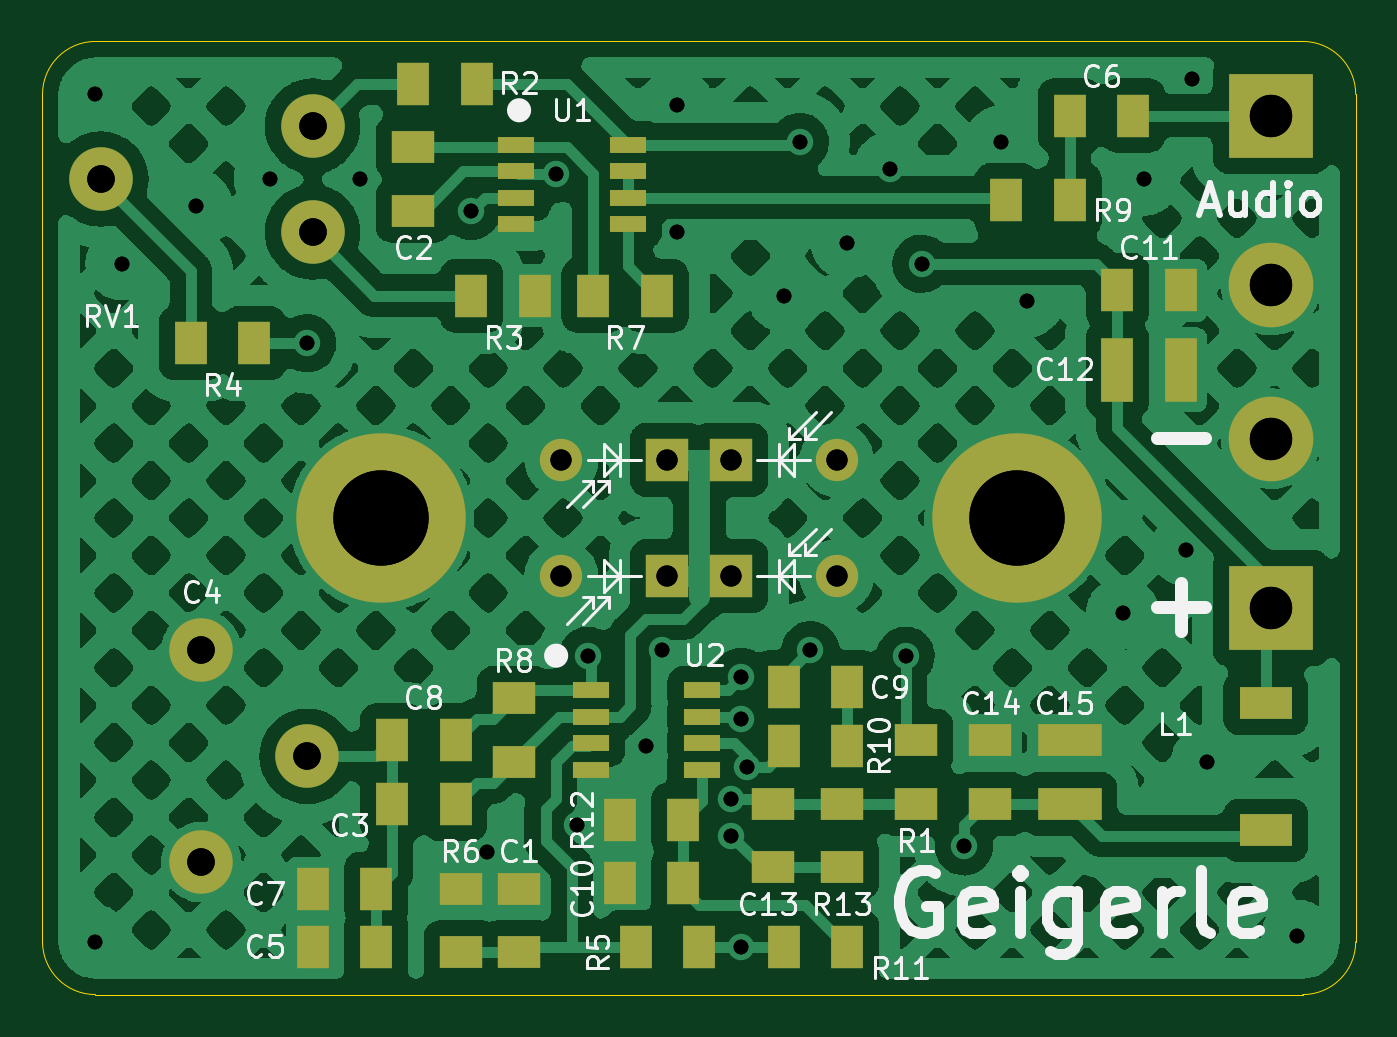
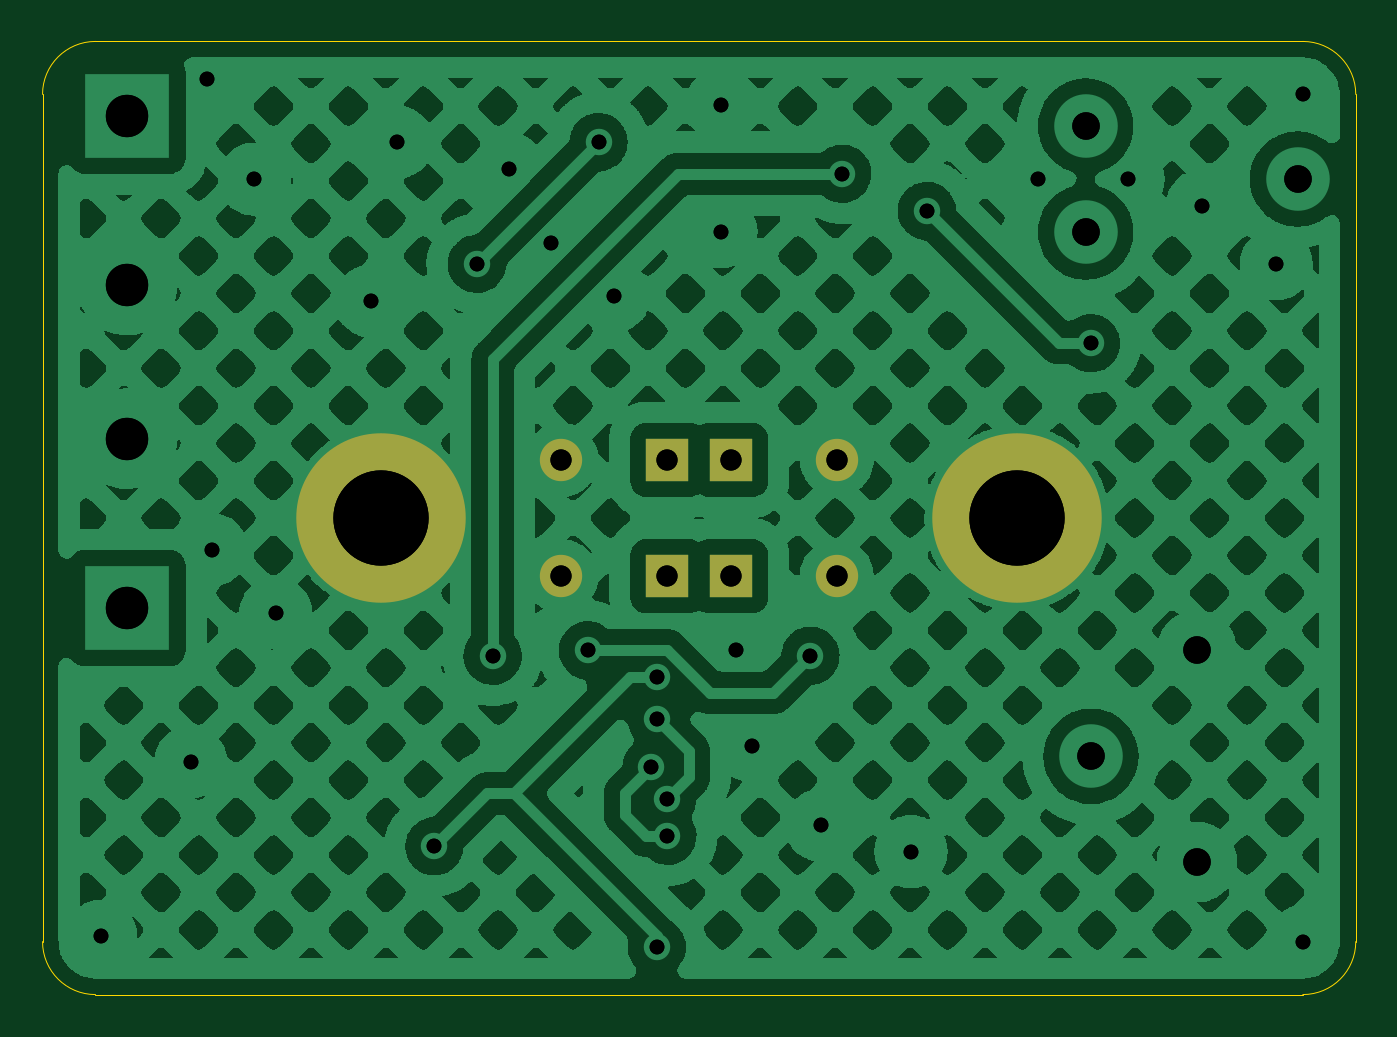
Circuit board: 9 layer files. Board 62.0 x 45.0 mm.
- bottom_copper: pin-gm-kicad-B_Cu.gbr (231030 bytes)
- bottom_mask: pin-gm-kicad-B_Mask.gbr (990 bytes)
- outline: pin-gm-kicad-Edge_Cuts.gbr (1037 bytes)
- top_copper: pin-gm-kicad-F_Cu.gbr (214964 bytes)
- top_mask: pin-gm-kicad-F_Mask.gbr (3928 bytes)
- top_silk: pin-gm-kicad-F_Silkscreen.gbr (30279 bytes)
- drill: pin-gm-kicad-NPTH.drl (345 bytes)
- drill: pin-gm-kicad-PTH.drl (1399 bytes)
- drill: pin-gm-kicad.drl (1401 bytes)

=== bottom_copper: pin-gm-kicad-B_Cu.gbr (231030 bytes, source omitted) ===
=== bottom_mask: pin-gm-kicad-B_Mask.gbr ===
%TF.GenerationSoftware,KiCad,Pcbnew,6.0.4-6f826c9f35~116~ubuntu20.04.1*%
%TF.CreationDate,2022-04-29T21:15:19+02:00*%
%TF.ProjectId,pin-gm-kicad,70696e2d-676d-42d6-9b69-6361642e6b69,rev?*%
%TF.SameCoordinates,Original*%
%TF.FileFunction,Soldermask,Bot*%
%TF.FilePolarity,Negative*%
%FSLAX46Y46*%
G04 Gerber Fmt 4.6, Leading zero omitted, Abs format (unit mm)*
G04 Created by KiCad (PCBNEW 6.0.4-6f826c9f35~116~ubuntu20.04.1) date 2022-04-29 21:15:19*
%MOMM*%
%LPD*%
G01*
G04 APERTURE LIST*
%ADD10R,2.000000X2.000000*%
%ADD11O,2.000000X2.000000*%
%ADD12O,8.000000X8.000000*%
G04 APERTURE END LIST*
D10*
%TO.C,D2*%
X86500000Y-75250000D03*
D11*
X91500000Y-75250000D03*
%TD*%
D10*
%TO.C,D3*%
X83500000Y-69750000D03*
D11*
X78500000Y-69750000D03*
%TD*%
D12*
%TO.C,H2*%
X100000000Y-72500000D03*
%TD*%
%TO.C,H1*%
X70000000Y-72500000D03*
%TD*%
D10*
%TO.C,D4*%
X86500000Y-69750000D03*
D11*
X91500000Y-69750000D03*
%TD*%
D10*
%TO.C,D1*%
X83500000Y-75250000D03*
D11*
X78500000Y-75250000D03*
%TD*%
M02*

=== outline: pin-gm-kicad-Edge_Cuts.gbr ===
%TF.GenerationSoftware,KiCad,Pcbnew,6.0.4-6f826c9f35~116~ubuntu20.04.1*%
%TF.CreationDate,2022-04-29T21:15:19+02:00*%
%TF.ProjectId,pin-gm-kicad,70696e2d-676d-42d6-9b69-6361642e6b69,rev?*%
%TF.SameCoordinates,Original*%
%TF.FileFunction,Profile,NP*%
%FSLAX46Y46*%
G04 Gerber Fmt 4.6, Leading zero omitted, Abs format (unit mm)*
G04 Created by KiCad (PCBNEW 6.0.4-6f826c9f35~116~ubuntu20.04.1) date 2022-04-29 21:15:19*
%MOMM*%
%LPD*%
G01*
G04 APERTURE LIST*
%TA.AperFunction,Profile*%
%ADD10C,0.010000*%
%TD*%
G04 APERTURE END LIST*
D10*
X54000000Y-92500000D02*
G75*
G03*
X56500000Y-95000000I2500000J0D01*
G01*
X56500000Y-50000000D02*
G75*
G03*
X54000000Y-52500000I0J-2500000D01*
G01*
X113500000Y-95000000D02*
X56500000Y-95000000D01*
X116000000Y-92500000D02*
X116000000Y-52500000D01*
X56500000Y-50000000D02*
X113500000Y-50000000D01*
X116000000Y-52500000D02*
G75*
G03*
X113500000Y-50000000I-2500000J0D01*
G01*
X113500000Y-95000000D02*
G75*
G03*
X116000000Y-92500000I0J2500000D01*
G01*
X54000000Y-52500000D02*
X54000000Y-92500000D01*
M02*

=== top_copper: pin-gm-kicad-F_Cu.gbr (214964 bytes, source omitted) ===
=== top_mask: pin-gm-kicad-F_Mask.gbr ===
%TF.GenerationSoftware,KiCad,Pcbnew,6.0.4-6f826c9f35~116~ubuntu20.04.1*%
%TF.CreationDate,2022-04-29T21:15:19+02:00*%
%TF.ProjectId,pin-gm-kicad,70696e2d-676d-42d6-9b69-6361642e6b69,rev?*%
%TF.SameCoordinates,Original*%
%TF.FileFunction,Soldermask,Top*%
%TF.FilePolarity,Negative*%
%FSLAX46Y46*%
G04 Gerber Fmt 4.6, Leading zero omitted, Abs format (unit mm)*
G04 Created by KiCad (PCBNEW 6.0.4-6f826c9f35~116~ubuntu20.04.1) date 2022-04-29 21:15:19*
%MOMM*%
%LPD*%
G01*
G04 APERTURE LIST*
%ADD10R,1.500000X2.000000*%
%ADD11C,3.000000*%
%ADD12R,1.500000X3.000000*%
%ADD13R,2.000000X2.000000*%
%ADD14O,2.000000X2.000000*%
%ADD15R,3.000000X1.500000*%
%ADD16R,4.000000X4.000000*%
%ADD17C,4.000000*%
%ADD18R,2.000000X1.500000*%
%ADD19R,2.500000X1.500000*%
%ADD20O,8.000000X8.000000*%
%ADD21R,1.750000X0.750000*%
G04 APERTURE END LIST*
D10*
%TO.C,C5*%
X69750000Y-92750000D03*
X66750000Y-92750000D03*
%TD*%
D11*
%TO.C,RV1*%
X66750000Y-54000000D03*
X56750000Y-56500000D03*
X66750000Y-59000000D03*
%TD*%
D12*
%TO.C,C12*%
X104750000Y-65500000D03*
X107750000Y-65500000D03*
%TD*%
D11*
%TO.C,C4*%
X66500000Y-83750000D03*
X61500000Y-88750000D03*
X61500000Y-78750000D03*
%TD*%
D13*
%TO.C,D2*%
X86500000Y-75250000D03*
D14*
X91500000Y-75250000D03*
%TD*%
D15*
%TO.C,C15*%
X102500000Y-86000000D03*
X102500000Y-83000000D03*
%TD*%
D16*
%TO.C,LS1*%
X112000000Y-53500000D03*
D17*
X112000000Y-61500000D03*
%TD*%
D10*
%TO.C,R10*%
X92000000Y-83250000D03*
X89000000Y-83250000D03*
%TD*%
D18*
%TO.C,R13*%
X91750000Y-89000000D03*
X91750000Y-86000000D03*
%TD*%
D13*
%TO.C,D3*%
X83500000Y-69750000D03*
D14*
X78500000Y-69750000D03*
%TD*%
D10*
%TO.C,R3*%
X74250000Y-62000000D03*
X77250000Y-62000000D03*
%TD*%
D18*
%TO.C,R8*%
X76250000Y-84000000D03*
X76250000Y-81000000D03*
%TD*%
%TO.C,R1*%
X95250000Y-86000000D03*
X95250000Y-83000000D03*
%TD*%
D10*
%TO.C,R12*%
X84250000Y-86750000D03*
X81250000Y-86750000D03*
%TD*%
%TO.C,R2*%
X74500000Y-52000000D03*
X71500000Y-52000000D03*
%TD*%
D19*
%TO.C,L1*%
X111750000Y-87250000D03*
X111750000Y-81250000D03*
%TD*%
D10*
%TO.C,R9*%
X99500000Y-57500000D03*
X102500000Y-57500000D03*
%TD*%
D18*
%TO.C,C14*%
X98750000Y-86000000D03*
X98750000Y-83000000D03*
%TD*%
D20*
%TO.C,H2*%
X100000000Y-72500000D03*
%TD*%
%TO.C,H1*%
X70000000Y-72500000D03*
%TD*%
D16*
%TO.C,BT1*%
X112000000Y-76750000D03*
D17*
X112000000Y-68750000D03*
%TD*%
D18*
%TO.C,R6*%
X73750000Y-93000000D03*
X73750000Y-90000000D03*
%TD*%
D10*
%TO.C,C10*%
X84250000Y-89750000D03*
X81250000Y-89750000D03*
%TD*%
D21*
%TO.C,U2*%
X79875000Y-80625000D03*
X79875000Y-81875000D03*
X79875000Y-83125000D03*
X79875000Y-84375000D03*
X85125000Y-84375000D03*
X85125000Y-83125000D03*
X85125000Y-81875000D03*
X85125000Y-80625000D03*
%TD*%
D10*
%TO.C,R4*%
X61000000Y-64250000D03*
X64000000Y-64250000D03*
%TD*%
%TO.C,C3*%
X73500000Y-86000000D03*
X70500000Y-86000000D03*
%TD*%
D13*
%TO.C,D4*%
X86500000Y-69750000D03*
D14*
X91500000Y-69750000D03*
%TD*%
D13*
%TO.C,D1*%
X83500000Y-75250000D03*
D14*
X78500000Y-75250000D03*
%TD*%
D10*
%TO.C,R11*%
X89000000Y-92750000D03*
X92000000Y-92750000D03*
%TD*%
%TO.C,C6*%
X102500000Y-53500000D03*
X105500000Y-53500000D03*
%TD*%
%TO.C,R5*%
X85000000Y-92750000D03*
X82000000Y-92750000D03*
%TD*%
D18*
%TO.C,C1*%
X76500000Y-93000000D03*
X76500000Y-90000000D03*
%TD*%
%TO.C,C13*%
X88500000Y-89000000D03*
X88500000Y-86000000D03*
%TD*%
%TO.C,C2*%
X71500000Y-58000000D03*
X71500000Y-55000000D03*
%TD*%
D10*
%TO.C,C8*%
X70500000Y-83000000D03*
X73500000Y-83000000D03*
%TD*%
%TO.C,R7*%
X80000000Y-62000000D03*
X83000000Y-62000000D03*
%TD*%
%TO.C,C9*%
X89000000Y-80500000D03*
X92000000Y-80500000D03*
%TD*%
D21*
%TO.C,U1*%
X76375000Y-54875000D03*
X76375000Y-56125000D03*
X76375000Y-57375000D03*
X76375000Y-58625000D03*
X81625000Y-58625000D03*
X81625000Y-57375000D03*
X81625000Y-56125000D03*
X81625000Y-54875000D03*
%TD*%
D10*
%TO.C,C7*%
X69750000Y-90000000D03*
X66750000Y-90000000D03*
%TD*%
%TO.C,C11*%
X104750000Y-61750000D03*
X107750000Y-61750000D03*
%TD*%
M02*

=== top_silk: pin-gm-kicad-F_Silkscreen.gbr (30279 bytes, source omitted) ===
=== drill: pin-gm-kicad-NPTH.drl ===
M48
; DRILL file {KiCad 6.0.4-6f826c9f35~116~ubuntu20.04.1} date 2022. ápr. 29., péntek, 21:15:21 CEST
; FORMAT={-:-/ absolute / metric / decimal}
; #@! TF.CreationDate,2022-04-29T21:15:21+02:00
; #@! TF.GenerationSoftware,Kicad,Pcbnew,6.0.4-6f826c9f35~116~ubuntu20.04.1
; #@! TF.FileFunction,NonPlated,1,2,NPTH
FMAT,2
METRIC
%
G90
G05
T0
M30

=== drill: pin-gm-kicad-PTH.drl ===
M48
; DRILL file {KiCad 6.0.4-6f826c9f35~116~ubuntu20.04.1} date 2022. ápr. 29., péntek, 21:15:21 CEST
; FORMAT={-:-/ absolute / metric / decimal}
; #@! TF.CreationDate,2022-04-29T21:15:21+02:00
; #@! TF.GenerationSoftware,Kicad,Pcbnew,6.0.4-6f826c9f35~116~ubuntu20.04.1
; #@! TF.FileFunction,Plated,1,2,PTH
FMAT,2
METRIC
; #@! TA.AperFunction,Plated,PTH,ViaDrill
T1C0.700
; #@! TA.AperFunction,Plated,PTH,ComponentDrill
T2C1.000
; #@! TA.AperFunction,Plated,PTH,ComponentDrill
T3C1.300
; #@! TA.AperFunction,Plated,PTH,ComponentDrill
T4C2.000
; #@! TA.AperFunction,Plated,PTH,ComponentDrill
T5C4.500
%
G90
G05
T1
X56.5Y-52.5
X56.5Y-92.5
X57.75Y-60.5
X61.25Y-57.75
X64.75Y-56.5
X66.5Y-64.25
X69.0Y-56.5
X74.25Y-58.0
X75.0Y-88.25
X78.25Y-56.25
X79.25Y-87.0
X79.75Y-79.0
X82.5Y-83.25
X83.25Y-78.75
X83.971Y-53.0
X83.971Y-58.983
X86.5Y-85.75
X86.5Y-87.5
X87.0Y-80.0
X87.0Y-82.0
X87.0Y-92.75
X87.25Y-84.25
X89.0Y-62.0
X89.75Y-54.75
X90.25Y-78.75
X92.0Y-59.5
X94.0Y-56.0
X94.75Y-79.0
X95.5Y-60.5
X97.5Y-88.0
X99.25Y-54.75
X100.5Y-62.25
X104.994Y-76.994
X106.0Y-56.5
X108.0Y-74.0
X108.25Y-51.75
X109.0Y-84.0
X113.25Y-92.25
T2
X78.5Y-69.75
X78.5Y-75.25
X83.5Y-69.75
X83.5Y-75.25
X86.5Y-69.75
X86.5Y-75.25
X91.5Y-69.75
X91.5Y-75.25
T3
X56.75Y-56.5
X61.5Y-78.75
X61.5Y-88.75
X66.5Y-83.75
X66.75Y-54.0
X66.75Y-59.0
T4
X112.0Y-53.5
X112.0Y-61.5
X112.0Y-68.75
X112.0Y-76.75
T5
X70.0Y-72.5
X100.0Y-72.5
T0
M30

=== drill: pin-gm-kicad.drl ===
M48
; DRILL file {KiCad 6.0.4-6f826c9f35~116~ubuntu20.04.1} date 2022. ápr. 30., szombat, 14:27:00 CEST
; FORMAT={-:-/ absolute / metric / decimal}
; #@! TF.CreationDate,2022-04-30T14:27:00+02:00
; #@! TF.GenerationSoftware,Kicad,Pcbnew,6.0.4-6f826c9f35~116~ubuntu20.04.1
; #@! TF.FileFunction,MixedPlating,1,2
FMAT,2
METRIC
; #@! TA.AperFunction,Plated,PTH,ViaDrill
T1C0.700
; #@! TA.AperFunction,Plated,PTH,ComponentDrill
T2C1.000
; #@! TA.AperFunction,Plated,PTH,ComponentDrill
T3C1.300
; #@! TA.AperFunction,Plated,PTH,ComponentDrill
T4C2.000
; #@! TA.AperFunction,Plated,PTH,ComponentDrill
T5C4.500
%
G90
G05
T1
X56.5Y-52.5
X56.5Y-92.5
X57.75Y-60.5
X61.25Y-57.75
X64.75Y-56.5
X66.5Y-64.25
X69.0Y-56.5
X74.25Y-58.0
X75.0Y-88.25
X78.25Y-56.25
X79.25Y-87.0
X79.75Y-79.0
X82.5Y-83.25
X83.25Y-78.75
X83.971Y-53.0
X83.971Y-58.983
X86.5Y-85.75
X86.5Y-87.5
X87.0Y-80.0
X87.0Y-82.0
X87.0Y-92.75
X87.25Y-84.25
X89.0Y-62.0
X89.75Y-54.75
X90.25Y-78.75
X92.0Y-59.5
X94.0Y-56.0
X94.75Y-79.0
X95.5Y-60.5
X97.5Y-88.0
X99.25Y-54.75
X100.5Y-62.25
X104.994Y-76.994
X106.0Y-56.5
X108.0Y-74.0
X108.25Y-51.75
X109.0Y-84.0
X113.25Y-92.25
T2
X78.5Y-69.75
X78.5Y-75.25
X83.5Y-69.75
X83.5Y-75.25
X86.5Y-69.75
X86.5Y-75.25
X91.5Y-69.75
X91.5Y-75.25
T3
X56.75Y-56.5
X61.5Y-78.75
X61.5Y-88.75
X66.5Y-83.75
X66.75Y-54.0
X66.75Y-59.0
T4
X112.0Y-53.5
X112.0Y-61.5
X112.0Y-68.75
X112.0Y-76.75
T5
X70.0Y-72.5
X100.0Y-72.5
T0
M30

